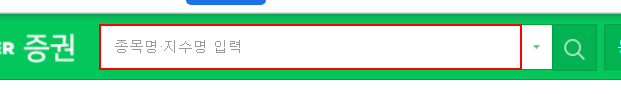
Workflow: DataScrap4

Step 1: type "삼성[k(enter)]" into the text box 'stock_items' in window '네이버 증권' (chrome.exe)
